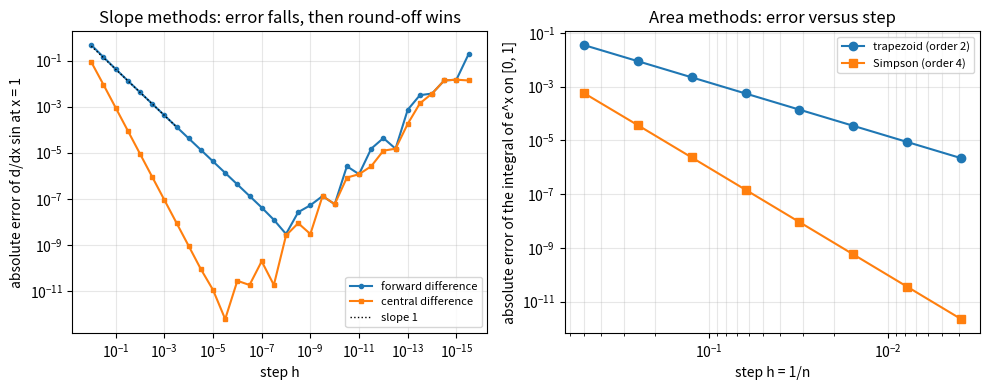
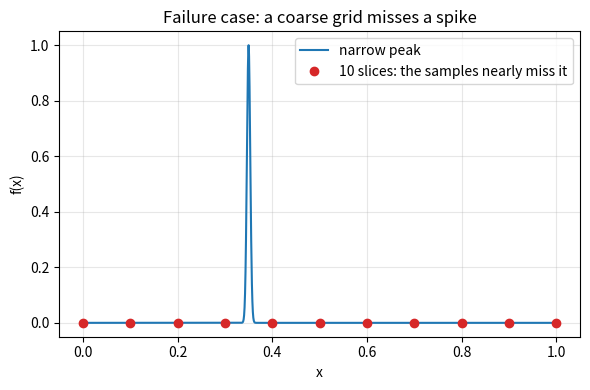

Generate these figures, in order, with matplotlib:
"""Session 3 (Level 3): numerical derivatives and integrals, checked against exact answers.

Run:  python start.py 3
"""
# %% [markdown]
# # Session 3: how good are numerical slopes and areas?
# **A. Real-world problem.** A data logger gives you numbers, not formulas. To get
# acceleration or distance from it you must differentiate and integrate numerically. Every
# method makes an error. How does the error shrink when the step shrinks, and when does it
# stop shrinking? We test four methods on functions whose exact answers we know.

# %%
import pathlib

import numpy as np

OUT = (pathlib.Path(__file__).resolve().parent if "__file__" in globals() else pathlib.Path(".")) / "out"


# %% [markdown]
# ## Step 1: two ways to differentiate
# Forward difference (f(x+h) - f(x)) / h has error about h (order 1).
# Central difference (f(x+h) - f(x-h)) / (2h) has error about h^2 (order 2).

# %%
def forward_diff(f, x, h):
    return (f(x + h) - f(x)) / h


def central_diff(f, x, h):
    return (f(x + h) - f(x - h)) / (2.0 * h)


# %% [markdown]
# ## Step 2: two ways to integrate
# Trapezoid rule: join neighbouring points by straight lines (error about h^2, order 2).
# Simpson's rule: join triples of points by parabolas (error about h^4, order 4; n must be even).

# %%
def trapezoid(f, a, b, n):
    x = np.linspace(a, b, n + 1)
    y = f(x)
    h = (b - a) / n
    return float(h * (y.sum() - 0.5 * (y[0] + y[-1])))


def simpson(f, a, b, n):
    if n % 2:
        raise ValueError("Simpson's rule needs an even number of slices")
    x = np.linspace(a, b, n + 1)
    y = f(x)
    h = (b - a) / n
    return float(h / 3.0 * (y[0] + y[-1] + 4.0 * y[1:-1:2].sum() + 2.0 * y[2:-1:2].sum()))


# %% [markdown]
# ## Step 3: measure the order
# If error ~ C h^p then log(error) = log C + p log(h): on a log-log plot the points lie on a
# straight line of slope p. `observed_order` fits that line.

# %%
def observed_order(hs, errors):
    """Slope of log(error) against log(h), fitted by least squares."""
    return float(np.polyfit(np.log(hs), np.log(errors), 1)[0])


# %% [markdown]
# ## Step 4: adaptive steps
# Use small slices only where the function bends quickly. Adaptive Simpson compares one
# Simpson step with two half-steps; if they disagree by more than the tolerance, split.

# %%
def adaptive_simpson(f, a, b, tol=1e-8, panels=16):
    """Returns (value, number of function evaluations)."""
    count = [0]

    def ev(x):
        count[0] += 1
        return float(f(np.float64(x)))

    def s(fa, fm, fb, a_, b_):
        return (b_ - a_) / 6.0 * (fa + 4.0 * fm + fb)

    def rec(a_, b_, fa, fm, fb, whole, tol_, depth):
        m = 0.5 * (a_ + b_)
        lm, rm = 0.5 * (a_ + m), 0.5 * (m + b_)
        flm, frm = ev(lm), ev(rm)
        left, right = s(fa, flm, fm, a_, m), s(fm, frm, fb, m, b_)
        delta = left + right - whole
        if depth <= 0 or abs(delta) <= 15.0 * tol_:
            return left + right + delta / 15.0
        return (rec(a_, m, fa, flm, fm, left, tol_ / 2, depth - 1) +
                rec(m, b_, fm, frm, fb, right, tol_ / 2, depth - 1))

    # start from 16 equal panels so that a narrow feature cannot hide between the first 3 points
    edges = np.linspace(a, b, panels + 1)
    value = 0.0
    for lo, hi in zip(edges[:-1], edges[1:]):
        fa, fb, fm = ev(lo), ev(hi), ev(0.5 * (lo + hi))
        value += rec(lo, hi, fa, fm, fb, s(fa, fm, fb, lo, hi), tol / panels, 40)
    return value, count[0]


# %%
def peak(x):
    """A narrow peak at x = 0.35 (width 0.005): easy to miss on a coarse grid."""
    return np.exp(-((np.asarray(x, dtype=float) - 0.35) / 0.005) ** 2)


def peak_exact(a=0.0, b=1.0):
    """Exact area of the peak, from the error function erf."""
    from math import erf, sqrt, pi
    return 0.005 * sqrt(pi) / 2.0 * (erf((b - 0.35) / 0.005) - erf((a - 0.35) / 0.005))


KINK = 0.37   # position of the corner of |x - 0.37|


def kink_exact():
    """Exact area of |x - 0.37| on [0, 1]: two triangles."""
    return (KINK ** 2 + (1.0 - KINK) ** 2) / 2.0


# %% [markdown]
# ## Step 5: a noisy speedometer log (used by the mini-project)
# True speed 12 + 8 sin(2 pi t / 40) m/s, so the true distance is known exactly. The logged
# reading is 2 percent too high (a calibration error) plus random noise of 0.8 m/s, sampled 10
# times per second for 60 s.

# %%
def true_speed(t):
    return 12.0 + 8.0 * np.sin(2 * np.pi * np.asarray(t, dtype=float) / 40.0)


def true_distance(t):
    t = np.asarray(t, dtype=float)
    return 12.0 * t + 8.0 * 40.0 / (2 * np.pi) * (1.0 - np.cos(2 * np.pi * t / 40.0))


def speedometer_log(seed=4, scale=1.02, noise=0.8, rate=10, duration=60.0):
    """Returns (t in s, logged speed in m/s)."""
    rng = np.random.default_rng(seed)
    t = np.arange(0.0, duration + 0.5 / rate, 1.0 / rate)
    return t, scale * true_speed(t) + rng.normal(0.0, noise, t.size)


def integrate_log(t, v):
    """Distance (m) from a sampled speed log: trapezoid rule on uneven or even samples."""
    return float(np.sum(0.5 * (v[1:] + v[:-1]) * np.diff(t)))


# %%
if __name__ == "__main__":
    import matplotlib.pyplot as plt

    OUT.mkdir(exist_ok=True)
    # --- differentiation of sin at x = 1 (exact cos 1)
    x0, exact_d = 1.0, np.cos(1.0)
    hs = 10.0 ** -np.arange(0, 16, 0.5)
    ef = np.abs(forward_diff(np.sin, x0, hs) - exact_d)
    ec = np.abs(central_diff(np.sin, x0, hs) - exact_d)
    fit = hs >= 1e-4
    mid = (hs <= 1e-1) & (hs >= 1e-3)
    print(f"order forward diff: {observed_order(hs[mid], ef[mid]):.2f}; central diff: {observed_order(hs[mid], ec[mid]):.2f}")
    print(f"forward diff smallest error {ef.min():.1e} at h = {hs[ef.argmin()]:.1e}; central {ec.min():.1e} at h = {hs[ec.argmin()]:.1e}")
    print(f"at h = 1e-15: forward error {ef[-1]:.1e}, central error {ec[-1]:.1e}")

    # --- integration of exp on [0, 1] (exact e - 1)
    exact_i = np.e - 1.0
    ns = np.array([2, 4, 8, 16, 32, 64, 128, 256])
    h_i = 1.0 / ns
    et = np.array([abs(trapezoid(np.exp, 0, 1, n) - exact_i) for n in ns])
    es = np.array([abs(simpson(np.exp, 0, 1, n) - exact_i) for n in ns])
    ns4 = ns[:6]
    print(f"order trapezoid: {observed_order(h_i[:6], et[:6]):.2f}; Simpson: {observed_order(h_i[:5], es[:5]):.2f}")
    print(f"n = 16: trapezoid error {et[3]:.1e}, Simpson error {es[3]:.1e}")

    # --- adaptive
    val, evals = adaptive_simpson(peak, 0.0, 1.0, 1e-8)
    print(f"adaptive Simpson on the peak: {val:.10f} (exact {peak_exact():.10f}) with {evals} evaluations")
    for n in (10, 100, 1000):
        print(f"  trapezoid n = {n:<5}: {trapezoid(peak, 0, 1, n):.6f}")
    n_unif = 2
    while abs(simpson(peak, 0, 1, n_unif) - peak_exact()) > 1e-8:
        n_unif *= 2
    print(f"uniform Simpson needs n = {n_unif} ({n_unif + 1} evaluations) for 1e-8")

    # --- failure cases
    kink = lambda x: np.abs(np.asarray(x, dtype=float) - KINK)
    ns_k = np.array([6, 12, 24, 48, 96])
    ek = np.array([abs(simpson(kink, 0, 1, n) - kink_exact()) for n in ns_k])
    print(f"Simpson on |x - {KINK}| (kink between grid points): errors {ek}, order {observed_order(1.0 / ns_k, ek):.2f}")
    print(f"central difference of |x| at 0: {central_diff(np.abs, 0.0, 1e-3)} (true slope does not exist: left -1, right +1)")
    print(f"forward difference of |x| at 0: {forward_diff(np.abs, 0.0, 1e-3)}")

    t_log, v_log = speedometer_log()
    d_raw, d_true = integrate_log(t_log, v_log), float(true_distance(60.0))
    print(f"speedometer log: raw distance {d_raw:.1f} m, true {d_true:.1f} m, error {100 * (d_raw - d_true) / d_true:.2f} %")
    acc = central_diff(lambda tt: np.interp(tt, t_log, v_log), t_log[5:-5], 0.1)
    acc_true = 8.0 * 2 * np.pi / 40.0 * np.cos(2 * np.pi * t_log[5:-5] / 40.0)
    print(f"differentiating the noisy log: acceleration RMS error {np.sqrt(np.mean((acc - acc_true) ** 2)):.2f} m/s^2 (true amplitude 1.26 m/s^2)")

    fig, axs = plt.subplots(1, 2, figsize=(10, 4))
    axs[0].loglog(hs, ef, "o-", ms=3, label="forward difference")
    axs[0].loglog(hs, ec, "s-", ms=3, label="central difference")
    axs[0].loglog(hs[:8], 0.5 * hs[:8] * 0.84, "k:", lw=1, label="slope 1")
    axs[0].set_xlabel("step h")
    axs[0].set_ylabel("absolute error of d/dx sin at x = 1")
    axs[0].set_title("Slope methods: error falls, then round-off wins")
    axs[0].invert_xaxis()
    axs[1].loglog(h_i, et, "o-", label="trapezoid (order 2)")
    axs[1].loglog(h_i, es, "s-", label="Simpson (order 4)")
    axs[1].set_xlabel("step h = 1/n")
    axs[1].set_ylabel("absolute error of the integral of e^x on [0, 1]")
    axs[1].set_title("Area methods: error versus step")
    axs[1].invert_xaxis()
    for ax in axs:
        ax.grid(alpha=0.3, which="both")
        ax.legend(fontsize=8)
    fig.tight_layout()
    fig.savefig(OUT / "error_vs_step.png", dpi=120)

    xx = np.linspace(0, 1, 2001)
    fig2, ax2 = plt.subplots(figsize=(6, 4))
    ax2.plot(xx, peak(xx), label="narrow peak")
    pts = np.linspace(0, 1, 11)
    ax2.plot(pts, peak(pts), "o", color="#d62728", label="10 slices: the samples nearly miss it")
    ax2.set_xlabel("x")
    ax2.set_ylabel("f(x)")
    ax2.set_title("Failure case: a coarse grid misses a spike")
    ax2.grid(alpha=0.3)
    ax2.legend()
    fig2.tight_layout()
    fig2.savefig(OUT / "spike_failure.png", dpi=120)
    print("saved figures in", OUT)

# %% [markdown]
# ## Try it
# Do the coding tasks, answer the four questions in the README (section F), then run the
# checkpoint. The mini-project (README) puts these tools to work on a noisy speedometer log.
